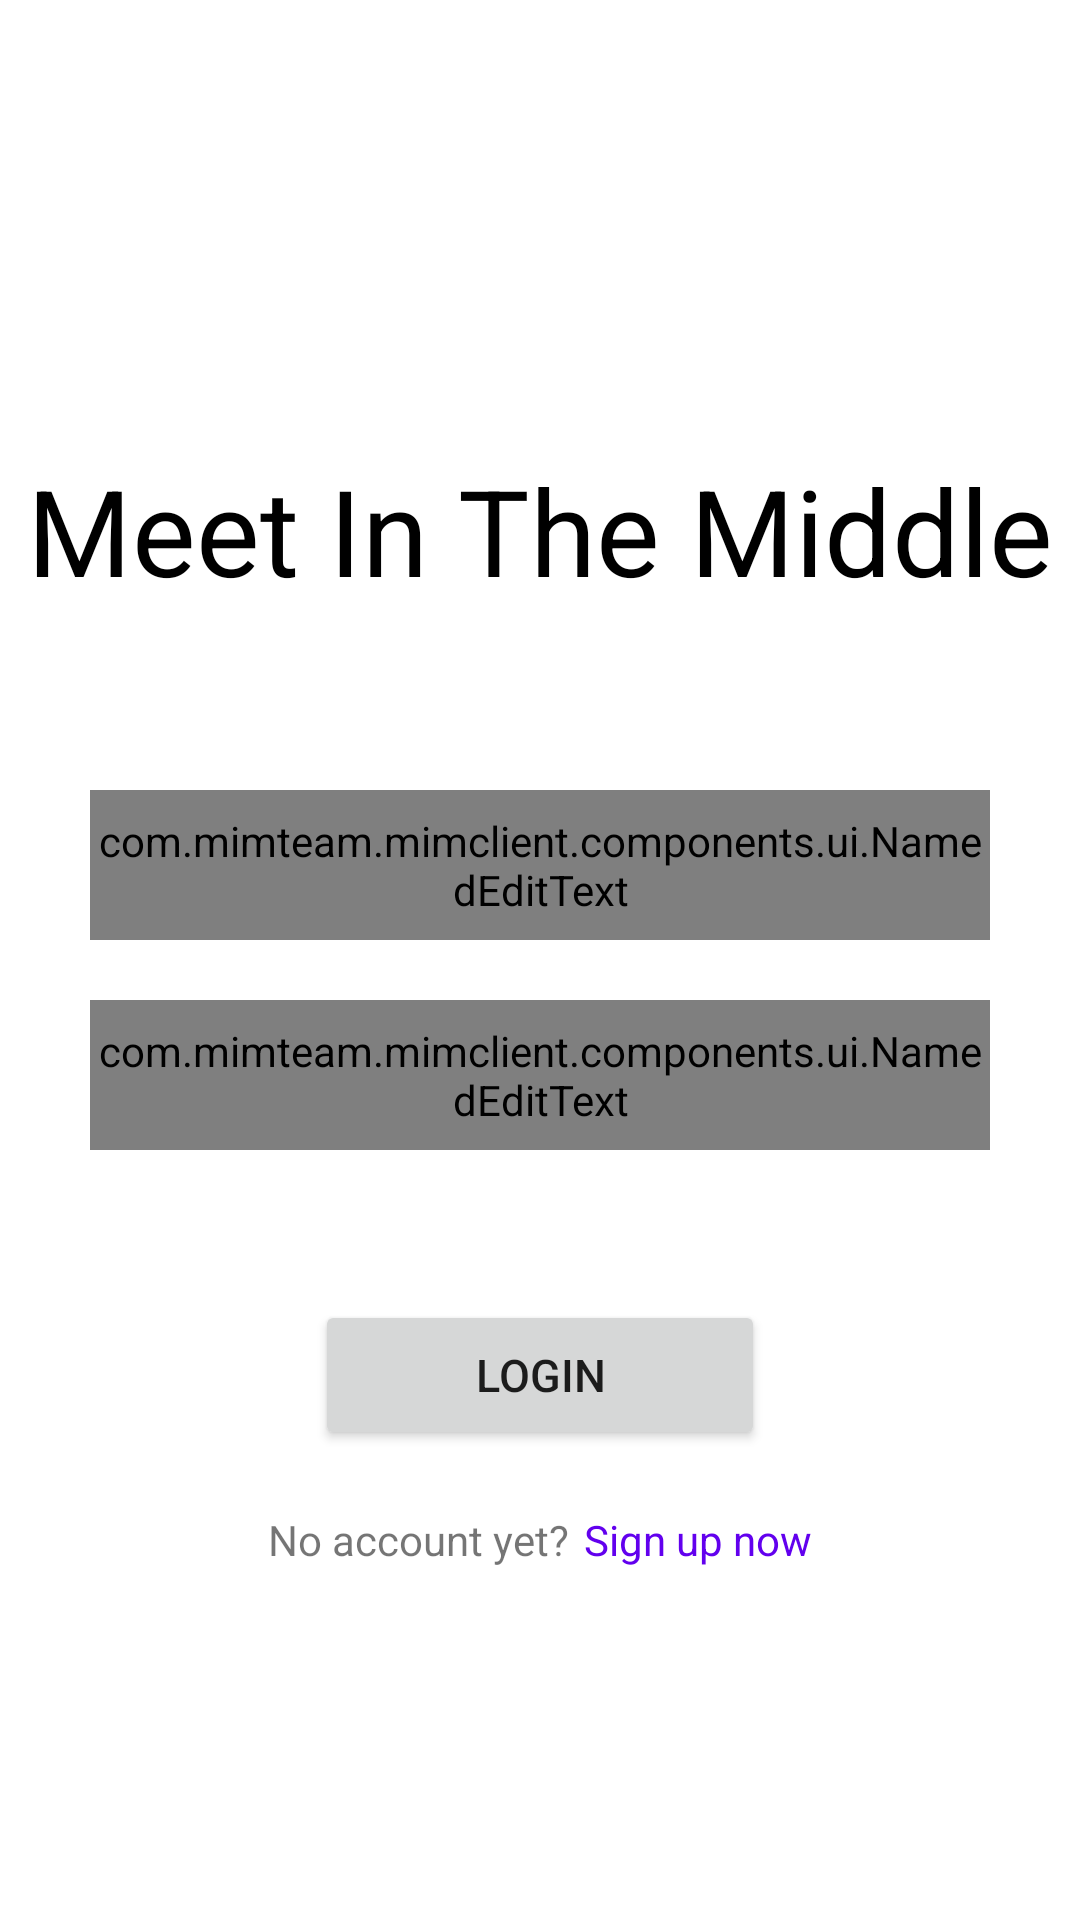

Layout XML and referenced resources for this Android screen:
<!-- AndroidManifest.xml: application theme Theme.mimClient.NoActionBar -->
<!-- res/layout/sign_in.xml -->
<?xml version="1.0" encoding="utf-8"?>
<RelativeLayout
    xmlns:android="http://schemas.android.com/apk/res/android"
    xmlns:app="http://schemas.android.com/apk/res-auto"
    xmlns:tools="http://schemas.android.com/tools"
    android:id="@+id/activity_main"
    android:layout_width="match_parent"
    android:layout_height="match_parent">

    <TextView
        android:id="@+id/MiMLabel"
        android:layout_width="wrap_content"
        android:layout_height="wrap_content"
        android:layout_centerHorizontal="true"
        android:layout_alignParentTop="true"
        android:layout_marginTop="150dp"
        android:text="@string/app_name"
        android:textSize="40sp"
        android:textColor="@color/black"/>

    <com.mimteam.mimclient.components.ui.NamedEditText
        android:id="@+id/signInLoginEdit"
        android:layout_width="0dp"
        android:layout_height="50dp"
        android:layout_below="@id/MiMLabel"
        android:layout_marginTop="60dp"
        android:layout_alignParentLeft="true"
        android:layout_alignParentStart="true"
        android:layout_alignParentRight="true"
        android:layout_alignParentEnd="true"
        android:layout_marginLeft="30dp"
        android:layout_marginStart="30dp"
        android:layout_marginRight="30dp"
        android:layout_marginEnd="30dp"
        android:hint="@string/login"
        android:maxLength="30"
        android:gravity="center"
        android:importantForAutofill="no"
        android:inputType="text"
        app:field_name="Login" />

    <com.mimteam.mimclient.components.ui.NamedEditText
        android:id="@+id/signInPasswordEdit"
        android:layout_width="0dp"
        android:layout_height="50dp"
        android:layout_below="@id/signInLoginEdit"
        android:layout_marginTop="20dp"
        android:layout_alignParentRight="true"
        android:layout_alignParentEnd="true"
        android:layout_alignParentLeft="true"
        android:layout_alignParentStart="true"
        android:layout_marginLeft="30dp"
        android:layout_marginStart="30dp"
        android:layout_marginRight="30dp"
        android:layout_marginEnd="30dp"
        android:hint="@string/password"
        android:maxLength="30"
        android:gravity="center"
        android:importantForAutofill="no"
        android:inputType="textPassword"
        app:field_name="Password"/>

    <Button
        android:id="@+id/signInButton"
        android:layout_width="150dp"
        android:layout_height="50dp"
        android:layout_below="@id/signInPasswordEdit"
        android:layout_centerHorizontal="true"
        android:layout_marginTop="50dp"
        android:clickable="true"
        android:focusable="true"
        android:text="@string/login"
        android:textSize="15sp" />

    <RelativeLayout
        android:layout_width="wrap_content"
        android:layout_height="40dp"
        android:layout_below="@id/signInButton"
        android:layout_marginTop="10dp"
        android:layout_centerHorizontal="true">

        <TextView
            android:id="@+id/textLabel"
            android:layout_width="wrap_content"
            android:layout_height="match_parent"
            android:layout_alignParentLeft="true"
            android:layout_alignParentStart="true"
            android:gravity="center"
            android:maxLines="1"
            android:text="@string/login_label"
            app:autoSizeTextType="uniform" />

        <TextView
            android:id="@+id/toSignUp"
            android:layout_width="wrap_content"
            android:layout_height="match_parent"
            android:layout_toRightOf="@id/textLabel"
            android:layout_toEndOf="@id/textLabel"
            android:layout_marginLeft="5dp"
            android:layout_marginStart="5dp"
            android:clickable="true"
            android:focusable="true"
            android:gravity="center"
            android:maxLines="1"
            android:text="@string/to_signup"
            android:textColor="@color/purple_500"
            app:autoSizeTextType="uniform"/>

    </RelativeLayout>

</RelativeLayout>
<!-- resources referenced by this layout -->
<resources>
  <color name="black">#FF000000</color>
  <color name="purple_500">#FF6200EE</color>
  <string name="app_name">Meet In The Middle</string>
  <string name="login">Login</string>
  <string name="login_label">No account yet?</string>
  <string name="password">Password</string>
  <string name="to_signup">Sign up now</string>
  <style name="Theme.mimClient.NoActionBar">
          <item name="windowActionBar">false</item>
          <item name="windowNoTitle">true</item>
      </style>
</resources>
